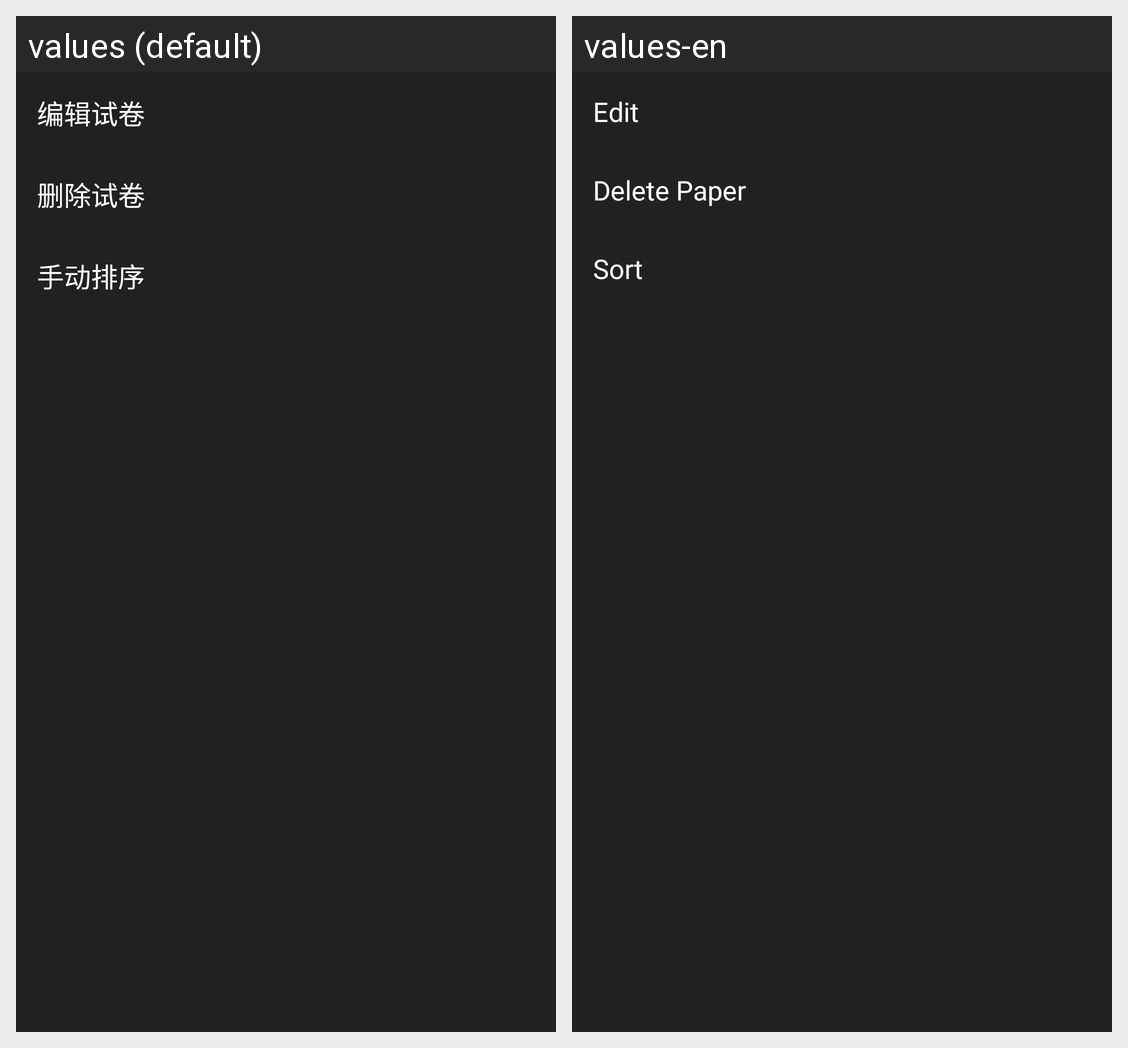

This grid shows one Android layout under two languages. Give, for every string resource on the screen, its name, the default text and each shown locale's text.
Android screen res/layout/paper_item_menu_layout.xml rendered under 2 locales, left to right: values (default), values-en. Device: Nexus 5 (rendered at 1080×1920; each locale shown at half size, 540×960, under a caption strip naming it); theme AppTheme.
Strings drawn on this screen, with the default value and each locale's value (text and hints the layout hard-codes, and strings that could not be matched under every locale, appear in the picture but are not listed):

edit_paper
  values: 编辑试卷
  values-en: Edit

dialog_delete_paper_title
  values: 删除试卷
  values-en: Delete Paper

sort_by_hand
  values: 手动排序
  values-en: Sort
